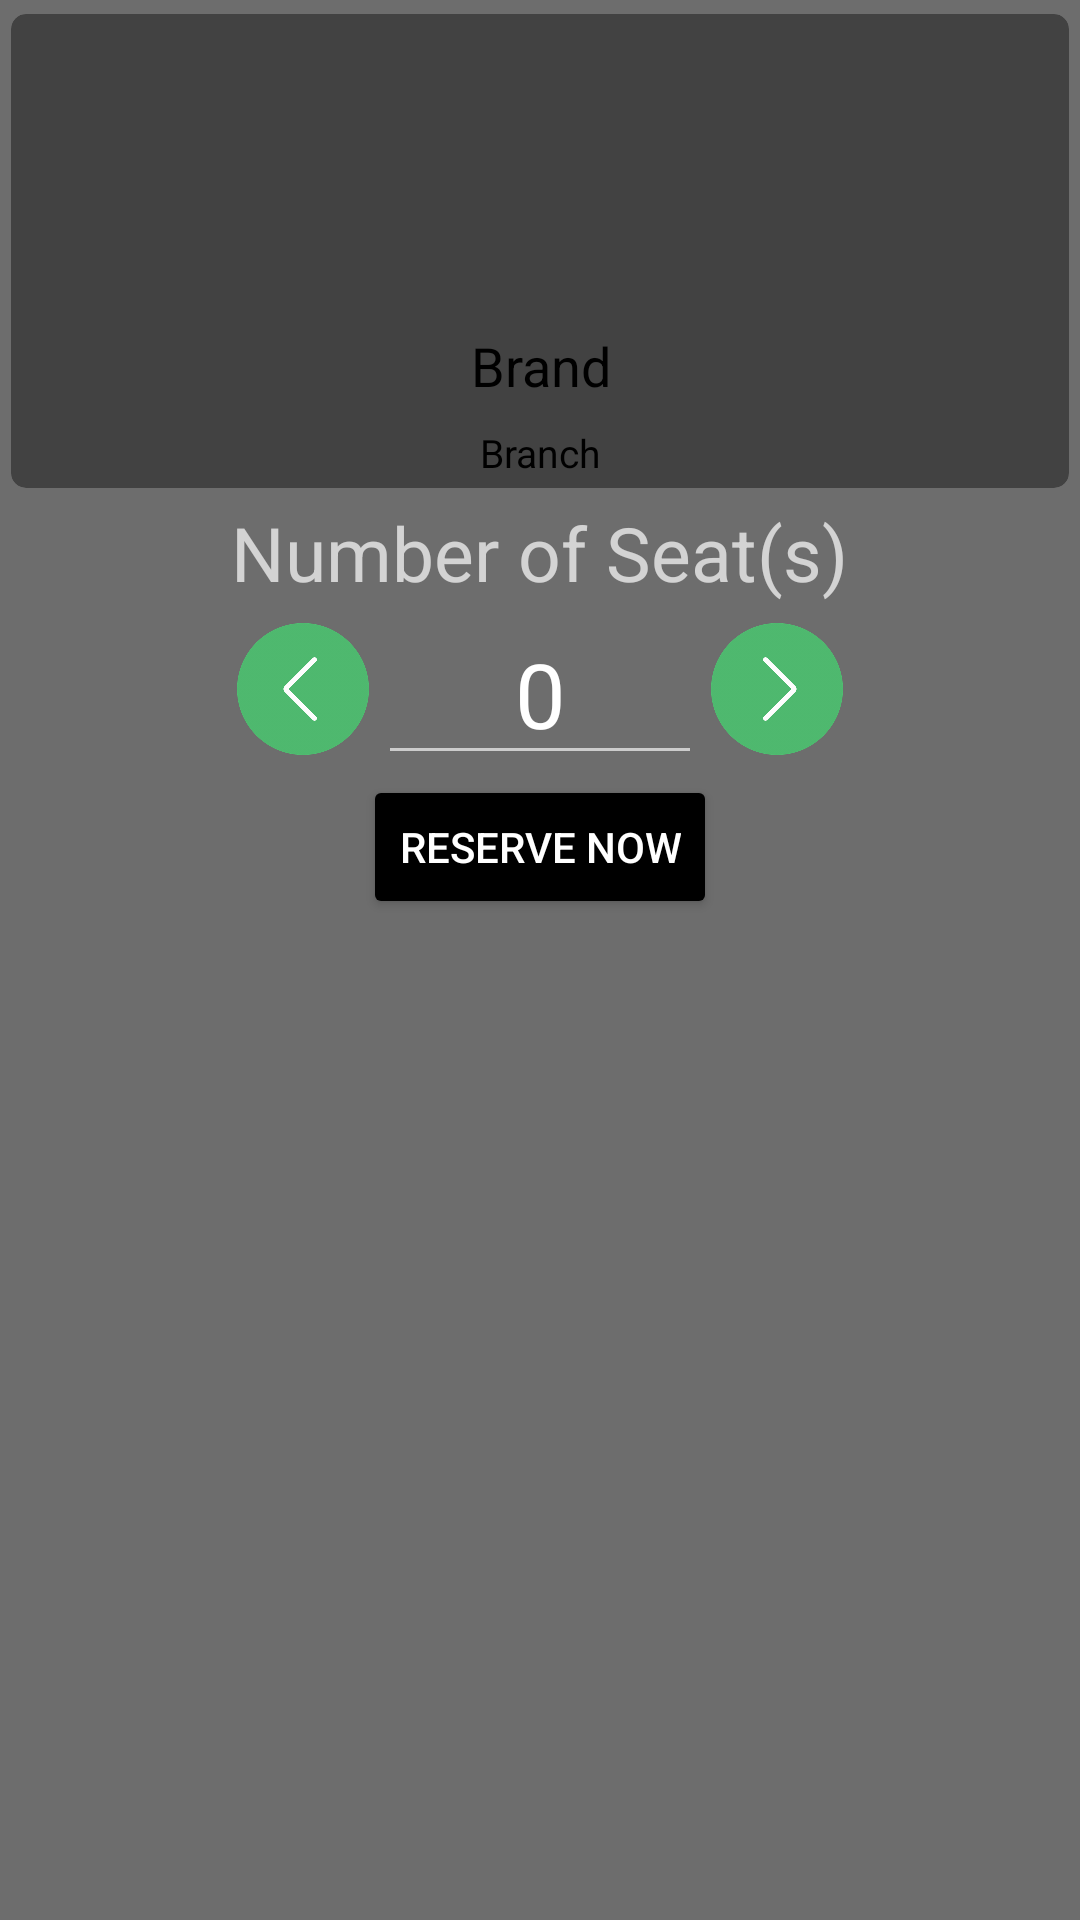

The Android layout XML behind this screen, and the referenced resources:
<!-- AndroidManifest.xml: application theme AppTheme.Dark -->
<!-- res/layout/activity_book.xml -->
<?xml version="1.0" encoding="utf-8"?>
<LinearLayout android:orientation="vertical"
    android:layout_width="match_parent"
    android:layout_height="wrap_content"
    xmlns:android="http://schemas.android.com/apk/res/android"
    >

    <android.support.v7.widget.CardView
        xmlns:app="http://schemas.android.com/apk/res-auto"
        android:layout_width="match_parent"
        android:layout_height="wrap_content"
        android:orientation="horizontal"
        app:cardCornerRadius="5dp"
        app:cardUseCompatPadding="true"
        app:cardElevation="0dp"

        >

        <LinearLayout
            android:layout_width="match_parent"
            android:layout_height="wrap_content"
            android:padding="0dp"
            android:background="?android:selectableItemBackground"
            android:orientation="vertical">

            <ImageView
                android:id="@+id/img_brand"
                android:layout_width="100dp"
                android:layout_height="100dp"
                android:layout_gravity="center_horizontal"
                android:scaleType="fitCenter"
                android:padding="5dp" />


            <TextView
                android:id="@+id/tv_name_brand"
                android:layout_width="match_parent"
                android:layout_height="wrap_content"
                android:layout_below="@id/img_brand"
                android:gravity="center"
                android:padding="5dp"
                android:textColor="@android:color/black"
                android:textSize="18sp"

                android:text="Brand" />

            <TextView
                android:id="@+id/tv_name_branch"
                android:layout_width="match_parent"
                android:layout_height="wrap_content"
                android:layout_below="@id/tv_name_brand"
                android:gravity="center"
                android:padding="3dp"
                android:textColor="@android:color/black"
                android:textSize="13sp"
                android:text="Branch" />


        </LinearLayout>

    </android.support.v7.widget.CardView>



        <android.support.v7.widget.RecyclerView
            android:id="@+id/recycler_view"
            android:layout_width="match_parent"
            android:layout_height="wrap_content"
            android:scrollbars="horizontal" />



    <TextView
        android:layout_width="wrap_content"
        android:layout_height="wrap_content"
        android:text="@string/numberofseat"
        android:layout_gravity="center_horizontal"
        android:textSize="25dp" />



    <LinearLayout
        android:orientation="horizontal"
        android:layout_width="match_parent"
        android:layout_height="wrap_content"
        android:gravity="center"
        android:layout_gravity="center_horizontal">

        <ImageView
            android:layout_width="50dp"
            android:layout_height="50dp"
            android:id="@+id/img_left"
            android:src="@drawable/leftarrow"
            android:padding="3dp" />

        <EditText
            android:layout_width="108dp"
            android:layout_height="wrap_content"
            android:inputType="numberSigned"
            android:ems="10"
            android:id="@+id/edt_number"
            android:layout_gravity="center"
            android:gravity="center"
            android:textSize="30dp"
            android:text="0" />

        <ImageView
            android:layout_width="50dp"
            android:layout_height="50dp"
            android:id="@+id/img_right"
            android:src="@drawable/rightarrow"
            android:padding="3dp" />


    </LinearLayout>

    <Button
        android:layout_width="wrap_content"
        android:layout_height="wrap_content"
        android:text="@string/reservenow"
        android:id="@+id/btn_book"
        android:layout_gravity="center_horizontal" />


</LinearLayout>
<!-- resources referenced by this layout -->
<resources>
  <!-- drawable leftarrow: png bitmap (drawable-hdpi, 15268 bytes) -->
  <!-- drawable rightarrow: png bitmap (drawable-hdpi, 15195 bytes) -->
  <string name="numberofseat">Number of Seat(s)</string>
  <string name="reservenow">RESERVE NOW</string>
  <style name="AppTheme.Dark" parent="Theme.AppCompat.NoActionBar">
          <item name="colorPrimary">@color/holo_green</item>
          <item name="colorPrimaryDark">@color/rb_disable</item>
          <item name="colorAccent">@color/accent</item>
  
          <item name="android:windowBackground">@color/rb_unchecked</item>
  
          <item name="colorControlNormal">@color/iron</item>
          <item name="colorControlActivated">@color/white</item>
          <item name="colorControlHighlight">@color/white</item>
          <item name="android:textColorHint">@color/iron</item>
  
          <item name="colorButtonNormal">@color/black</item>
      </style>
  <color name="holo_green">#99cc00</color>
  <color name="rb_disable">#FFB0B0B0</color>
  <color name="accent">#FFFFFF</color>
  <color name="rb_unchecked">#FF6D6D6D</color>
  <color name="iron">#CCCCCC</color>
  <color name="white">#FFFFFF</color>
  <color name="black">#000000</color>
</resources>
